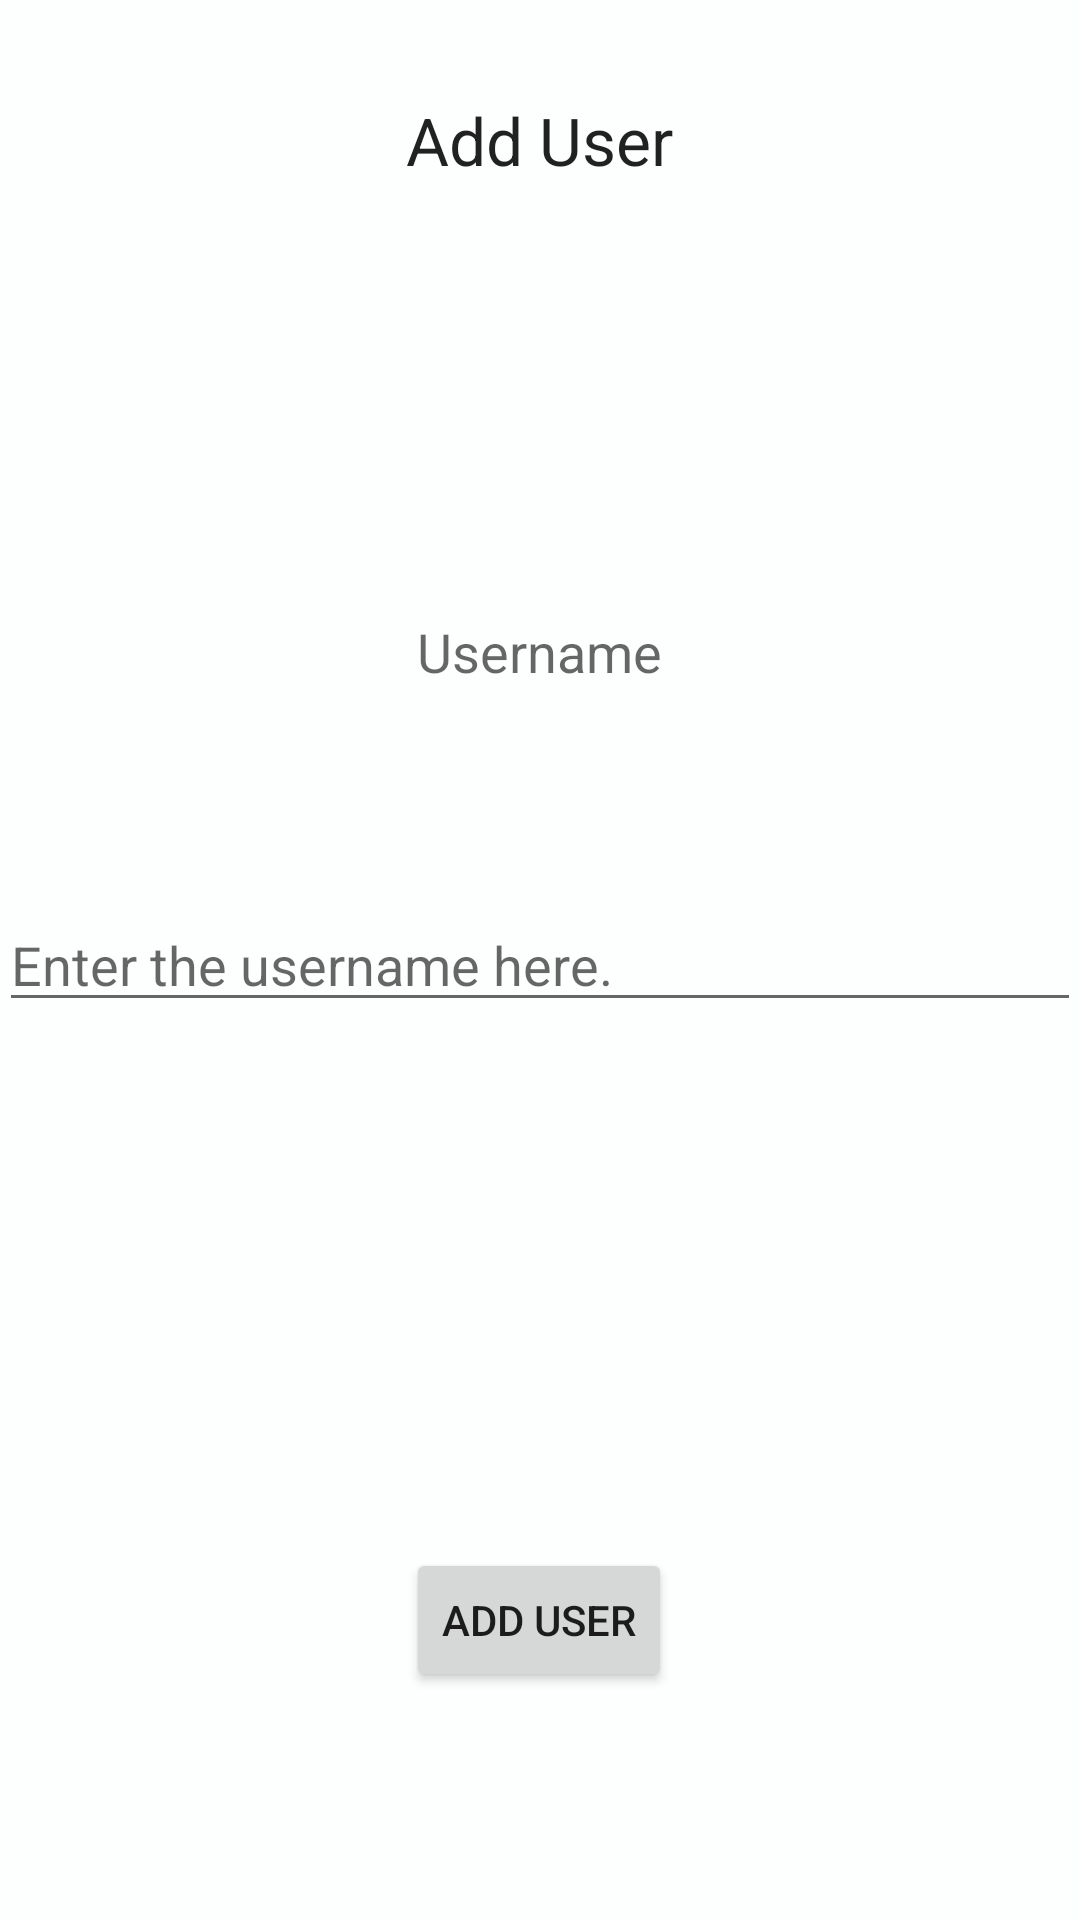

Android layout source for this screen:
<!-- AndroidManifest.xml: application theme AppTheme -->
<!-- res/layout/activity_add_user.xml -->
<?xml version="1.0" encoding="utf-8"?>
<RelativeLayout xmlns:android="http://schemas.android.com/apk/res/android"
    xmlns:tools="http://schemas.android.com/tools"
    android:layout_width="match_parent"
    android:layout_height="match_parent"
    android:paddingBottom="@dimen/activity_vertical_margin"
    android:paddingLeft="@dimen/activity_horizontal_margin"
    android:paddingRight="@dimen/activity_horizontal_margin"
    android:paddingTop="@dimen/activity_vertical_margin"
    tools:context="jdo589gv4353.tabme.AddTrans"
    android:background="@color/colorPrimary">

    <TextView
        android:layout_width="wrap_content"
        android:layout_height="wrap_content"
        android:textAppearance="?android:attr/textAppearanceLarge"
        android:text="Add User"
        android:id="@+id/textView"
        android:layout_alignParentTop="true"
        android:layout_centerHorizontal="true"
        android:layout_marginTop="32dp" />

    <TextView
        android:layout_width="wrap_content"
        android:layout_height="wrap_content"
        android:textAppearance="?android:attr/textAppearanceMedium"
        android:text="Username"
        android:id="@+id/textView2"
        android:layout_above="@+id/ForEditText"
        android:layout_centerHorizontal="true"
        android:layout_marginBottom="70dp" />

    <EditText
        android:layout_width="wrap_content"
        android:layout_height="wrap_content"
        android:id="@+id/ForEditText"
        android:layout_centerVertical="true"
        android:layout_alignParentStart="true"
        android:layout_alignParentEnd="true"
        android:hint="Enter the username here." />

    <Button
        android:layout_width="wrap_content"
        android:layout_height="wrap_content"
        android:text="Add User"
        android:id="@+id/UpdateButton"
        android:layout_marginBottom="76dp"
        android:layout_alignParentBottom="true"
        android:layout_alignStart="@+id/textView" />

</RelativeLayout>
<!-- resources referenced by this layout -->
<resources>
  <color name="colorPrimary">#FCFFFD</color>
  <style name="AppTheme" parent="Theme.AppCompat.Light.NoActionBar">
          
          <item name="colorPrimary">@color/colorPrimary</item>
          <item name="colorPrimaryDark">@color/colorPrimaryDark</item>
          <item name="colorAccent">@color/colorAccent</item>
          <item name="android:editTextStyle">@style/App_EditTextStyle</item>
      </style>
  <color name="colorPrimaryDark">#5D737E</color>
  <color name="colorAccent">#60c2bf</color>
  <style name="App_EditTextStyle" parent="@android:style/Widget.EditText">
          <item name="android:textColor">@color/colorPrimaryDark</item>
          <item name="colorControlNormal">@color/colorAccent3</item>
          <item name="colorControlActivated">@color/colorAccent3</item>
          <item name="colorControlHighlight">@color/colorAccent3</item>
      </style>
  <color name="colorAccent3">#64B6AC</color>
</resources>
